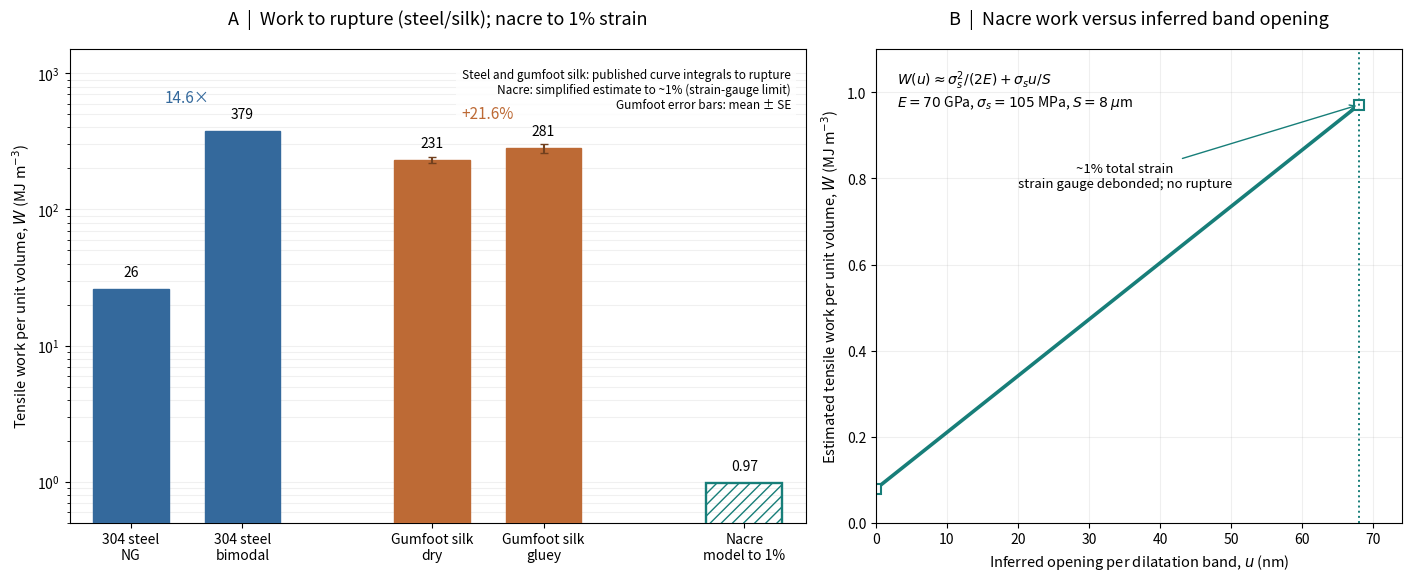

Source code (Python):
from pathlib import Path

import matplotlib.pyplot as plt
import numpy as np


def make_figure(output_dir: Path = Path(".")) -> None:
    steel_work = (26.0, 379.0)
    gumfoot_work = (231.0, 281.0)
    gumfoot_se = (10.0, 22.0)
    elastic_modulus_mpa = 70_000.0
    flow_stress_mpa = 105.0
    band_spacing_nm = 8_000.0
    recorded_strain_limit = 0.01

    elastic_strain = flow_stress_mpa / elastic_modulus_mpa
    opening_limit_nm = band_spacing_nm * (
        recorded_strain_limit - elastic_strain
    )

    def nacre_work(opening_nm):
        """Estimated tensile work per unit volume in MJ/m^3."""
        elastic_work = flow_stress_mpa**2 / (2.0 * elastic_modulus_mpa)
        subsequent_work = (
            flow_stress_mpa
            * np.asarray(opening_nm)
            / band_spacing_nm
        )
        return elastic_work + subsequent_work

    nacre_at_limit = float(nacre_work(opening_limit_nm))

    plt.rcParams.update({
        "font.size": 10,
        "axes.titlesize": 13,
        "axes.labelsize": 10.5,
        "figure.dpi": 150,
        "savefig.dpi": 300,
    })

    fig, (ax_a, ax_b) = plt.subplots(
        1,
        2,
        figsize=(14, 5.7),
        gridspec_kw={"width_ratios": [1.4, 1]},
        constrained_layout=True,
    )

    # Panel A: reported values
    xs = np.array([0.0, 1.0, 2.7, 3.7, 5.5])
    values = [*steel_work, *gumfoot_work, nacre_at_limit]
    colors = [
        "#34699c",
        "#34699c",
        "#bd6a35",
        "#bd6a35",
        "#177e79",
    ]

    for index, (x, value, color) in enumerate(
        zip(xs, values, colors)
    ):
        if index == 4:
            style = {
                "hatch": "///",
                "fill": False,
                "linewidth": 1.7,
            }
        else:
            style = {}

        ax_a.bar(
            x,
            value,
            width=0.68,
            color=color,
            edgecolor=color,
            zorder=3,
            **style,
        )

        if index in (2, 3):
            ax_a.errorbar(
                x,
                value,
                yerr=gumfoot_se[index - 2],
                fmt="none",
                ecolor="#71401e",
                capsize=3,
                zorder=5,
            )

        label = f"{value:.2f}" if index == 4 else f"{value:.0f}"
        ax_a.annotate(
            label,
            (x, value),
            xytext=(0, 7),
            textcoords="offset points",
            ha="center",
            va="bottom",
            fontsize=10,
        )

    ax_a.set_yscale("log")
    ax_a.set_ylim(0.5, 1500)
    ax_a.set_xlim(-0.55, 6.05)
    ax_a.set_xticks(xs)
    ax_a.set_xticklabels([
        "304 steel\nNG",
        "304 steel\nbimodal",
        "Gumfoot silk\ndry",
        "Gumfoot silk\ngluey",
        "Nacre\nmodel to 1%",
    ])

    ax_a.set_ylabel(
        "Tensile work per unit volume, $W$ (MJ m$^{-3}$)"
    )
    ax_a.set_title(
        "A  |  Work to rupture (steel/silk); nacre to 1% strain",
        pad=18,
    )

    ax_a.text(
        0.98,
        0.96,
        "Steel and gumfoot silk: published curve integrals to rupture\n"
        "Nacre: simplified estimate to ~1% (strain-gauge limit)\n"
        "Gumfoot error bars: mean ± SE",
        transform=ax_a.transAxes,
        ha="right",
        va="top",
        fontsize=8.5,
        bbox={
            "facecolor": "white",
            "edgecolor": "none",
            "alpha": 0.85,
        },
    )

    steel_ratio = steel_work[1] / steel_work[0]
    silk_increase = 100 * (
        gumfoot_work[1] / gumfoot_work[0] - 1
    )

    ax_a.annotate(
        f"{steel_ratio:.1f}×",
        xy=(0.5, 610),
        color=colors[0],
        ha="center",
        fontsize=11,
    )
    ax_a.annotate(
        f"+{silk_increase:.1f}%",
        xy=(3.2, 465),
        color=colors[2],
        ha="center",
        fontsize=11,
    )
    ax_a.grid(axis="y", which="both", alpha=0.18, zorder=0)

    # Panel B: simplified nacre calculation
    u = np.linspace(0.0, opening_limit_nm, 200)

    ax_b.plot(
        u,
        nacre_work(u),
        color="#177e79",
        lw=2.6,
    )
    ax_b.plot(
        [0, opening_limit_nm],
        [nacre_work(0), nacre_at_limit],
        "s",
        ms=7,
        markerfacecolor="white",
        markeredgecolor="#177e79",
        mew=1.5,
    )
    ax_b.axvline(
        opening_limit_nm,
        color="#177e79",
        ls=":",
        lw=1.4,
    )

    ax_b.annotate(
        "~1% total strain\nstrain gauge debonded; no rupture",
        xy=(opening_limit_nm, nacre_at_limit),
        xytext=(35, 0.78),
        arrowprops={
            "arrowstyle": "->",
            "color": "#177e79",
        },
        ha="center",
        fontsize=9.5,
    )

    ax_b.text(
        0.04,
        0.96,
        "$W(u)\\approx\\sigma_s^2/(2E)+\\sigma_s u/S$\n"
        "$E=70$ GPa, $\\sigma_s=105$ MPa, $S=8$ $\\mu$m",
        transform=ax_b.transAxes,
        va="top",
        fontsize=10,
    )

    ax_b.set_xlim(0, 74)
    ax_b.set_ylim(0, 1.1)
    ax_b.set_xlabel(
        "Inferred opening per dilatation band, $u$ (nm)"
    )
    ax_b.set_ylabel(
        "Estimated tensile work per unit volume, "
        "$W$ (MJ m$^{-3}$)"
    )
    ax_b.set_title(
        "B  |  Nacre work versus inferred band opening",
        pad=18,
    )
    ax_b.grid(alpha=0.2)

    output_dir.mkdir(parents=True, exist_ok=True)

    for suffix in ("png", "pdf"):
        fig.savefig(
            output_dir / f"tensile_work.{suffix}",
            bbox_inches="tight",
        )

    plt.close(fig)

    print(f"Steel ratio: {steel_ratio:.2f}")
    print(f"Gumfoot silk change: +{silk_increase:.1f}%")
    print(f"Nacre elastic strain: {elastic_strain:.4f}")
    print(f"Inferred band opening: {opening_limit_nm:.1f} nm")
    print(
        f"Nacre estimated work to 1%: "
        f"{nacre_at_limit:.5f} MJ/m^3"
    )

if __name__ == "__main__":
    make_figure()
